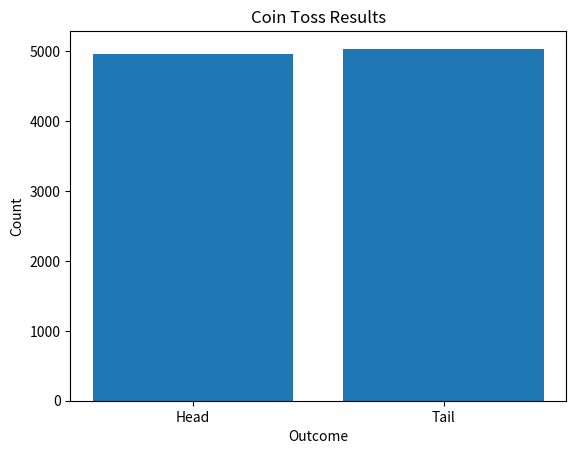

The script that saved this image:
import matplotlib.pyplot as plt
import numpy as np

result = np.random.choice(["Head","Tail"], size=100)

head = np.sum(result == "Head")

print("Heads:", head)
print("Probability of Heads:", head/100)

trials = [10, 100, 1000, 10000]

for trial in trials:
    result = np.random.choice(["Head","Tail"], size=trial)
    head = np.sum(result == "Head")
    print(f"Trial: {trial}, Heads: {head}, Probability of Heads: {head/trial}")
    
counts = [
    np.sum(result == "Head"),
    np.sum(result == "Tail")
]

plt.bar(["Head", "Tail"], counts)
plt.xlabel("Outcome")
plt.ylabel("Count")
plt.title("Coin Toss Results")
plt.show()
